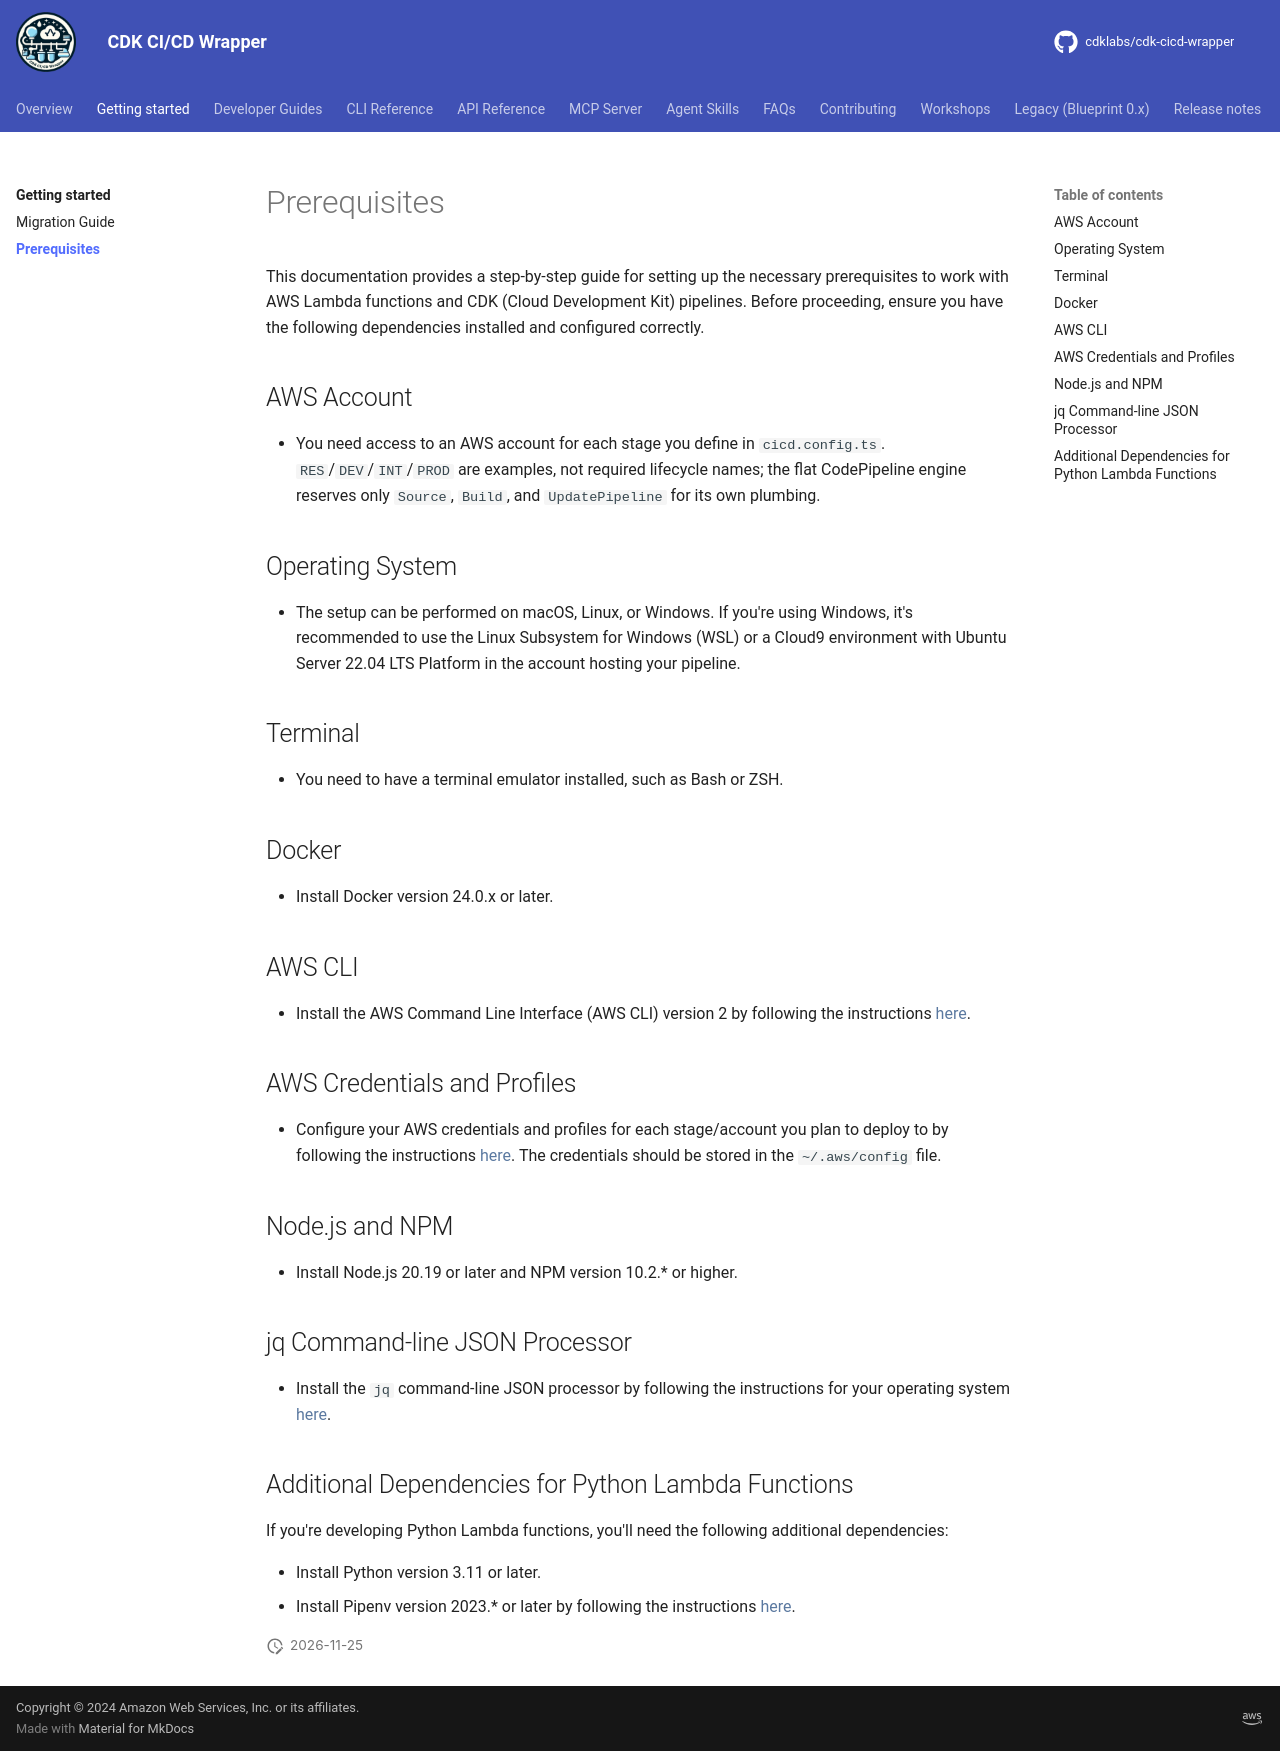

repository: cdklabs/cdk-cicd-wrapper · page: getting_started/prerequisites.html · generator: mkdocs

# Prerequisites

This documentation provides a step-by-step guide for setting up the necessary prerequisites to work with AWS Lambda functions and CDK (Cloud Development Kit) pipelines. Before proceeding, ensure you have the following dependencies installed and configured correctly.

## AWS Account

- You need access to an AWS account for each stage you define in `cicd.config.ts`. `RES`/`DEV`/`INT`/`PROD` are examples, not required lifecycle names; the flat CodePipeline engine reserves only `Source`, `Build`, and `UpdatePipeline` for its own plumbing.

## Operating System

- The setup can be performed on macOS, Linux, or Windows. If you're using Windows, it's recommended to use the Linux Subsystem for Windows (WSL) or a Cloud9 environment with Ubuntu Server 22.04 LTS Platform in the account hosting your pipeline.

## Terminal

- You need to have a terminal emulator installed, such as Bash or ZSH.

## Docker

- Install Docker version 24.0.x or later.

## AWS CLI

- Install the AWS Command Line Interface (AWS CLI) version 2 by following the instructions [here](https://docs.aws.amazon.com/cli/latest/userguide/getting-started-install.html).

## AWS Credentials and Profiles

- Configure your AWS credentials and profiles for each stage/account you plan to deploy to by following the instructions [here](https://docs.aws.amazon.com/cli/latest/userguide/cli-configure-files.html). The credentials should be stored in the `~/.aws/config` file.

## Node.js and NPM

- Install Node.js 20.19 or later and NPM version 10.2.* or higher.

## jq Command-line JSON Processor

- Install the `jq` command-line JSON processor by following the instructions for your operating system [here](https://stedolan.github.io/jq/download/).

## Additional Dependencies for Python Lambda Functions

If you're developing Python Lambda functions, you'll need the following additional dependencies:

- Install Python version 3.11 or later.
- Install Pipenv version 2023.* or later by following the instructions [here](https://pipenv.pypa.io/en/latest/).
